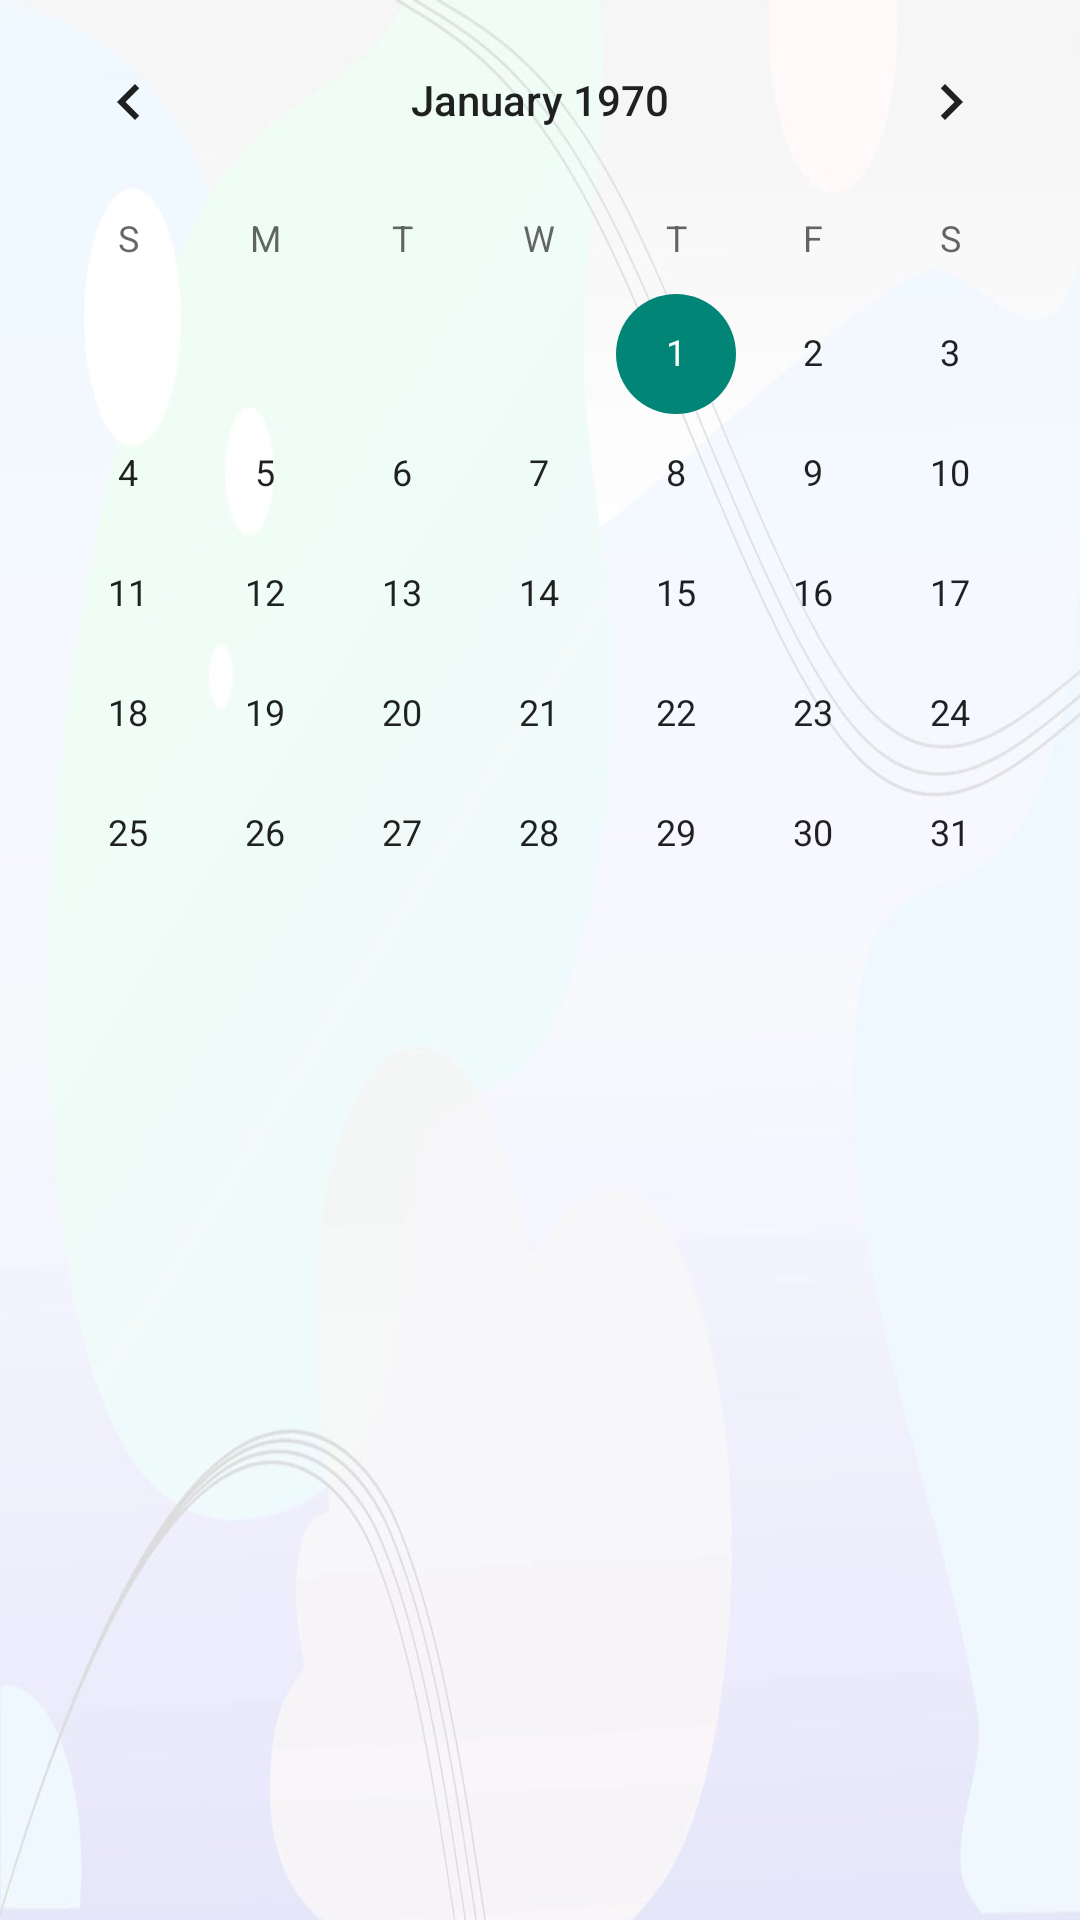

Android layout source for this screen:
<!-- AndroidManifest.xml: application theme Theme.DWP -->
<!-- res/layout/activity_edit_calendar.xml -->
<?xml version="1.0" encoding="utf-8"?>
<LinearLayout
    xmlns:android="http://schemas.android.com/apk/res/android"
    xmlns:app="http://schemas.android.com/apk/res-auto"
    xmlns:tools="http://schemas.android.com/tools"
    android:orientation="vertical"
    android:layout_width="match_parent"
    android:layout_height="match_parent"
    android:background="@drawable/backgr"
    tools:context=".EditCalendarActivity">

    <CalendarView
        android:id="@+id/calendarView"
        android:layout_width="match_parent"
        android:layout_height="wrap_content"/>

</LinearLayout>
<!-- resources referenced by this layout -->
<resources>
  <!-- drawable backgr: png bitmap (drawable-v24, 190747 bytes) -->
  <style name="Theme.DWP" parent="Theme.AppCompat.Light.NoActionBar">
          
          <item name="colorPrimary">@color/purple_500</item>
          <item name="colorPrimaryVariant">@color/purple_700</item>
          <item name="colorOnPrimary">@color/white</item>
          
          <item name="colorSecondary">@color/teal_200</item>
          <item name="colorSecondaryVariant">@color/teal_700</item>
          <item name="colorOnSecondary">@color/black</item>
          
          <item name="android:statusBarColor" tools:targetApi="l">?attr/colorPrimaryVariant</item>
          
      </style>
  <!-- not gathered from this repository: default colours our renderer supplied (Android Studio template values) -->
  <color name="purple_500">#FF6200EE</color>
  <color name="purple_700">#FF3700B3</color>
  <color name="teal_200">#FF03DAC5</color>
  <color name="teal_700">#FF018786</color>
  <color name="black">#FF000000</color>
  <color name="white">#FFFFFFFF</color>
</resources>
